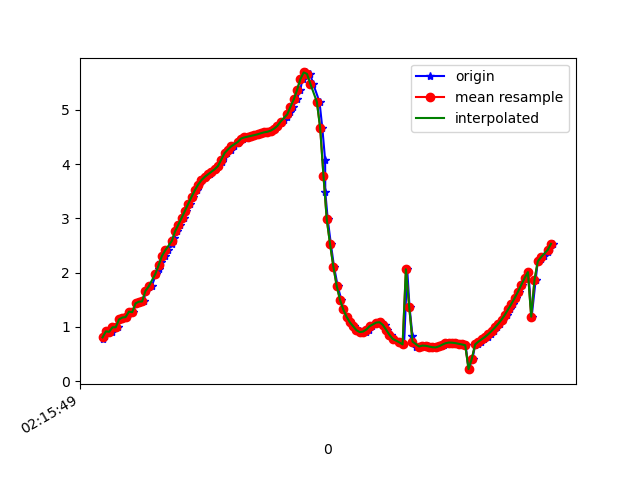

The table this chart was drawn from, first rows:
1617848149805, 543793356917873, 0.7786039, -4.60715, 8.614405
1617848149817, 543793376148643, 0.8332, -4.708, 8.554
1617848149835, 543793395379413, 0.9173, -4.604, 8.603
1617848149857, 543793414610183, 0.9093, -4.647, 8.58
1617848149871, 543793433840953, 0.9922, -4.564, 8.615
1617848149892, 543793453071723, 0.9936, -4.519, 8.639
1617848149909, 543793472302493, 1.138, -4.54, 8.61
1617848149928, 543793491533263, 1.172, -4.432, 8.661
1617848149948, 543793510764033, 1.181, -4.479, 8.636
1617848149970, 543793529994803, 1.281, -4.397, 8.664
1617848149986, 543793549225573, 1.271, -4.318, 8.705
1617848150004, 543793568456343, 1.433, -4.365, 8.656
1617848150024, 543793587687113, 1.464, -4.247, 8.71
1617848150049, 543793606917883, 1.469, -4.206, 8.729
1617848150062, 543793626148653, 1.662, -4.203, 8.696
1617848150084, 543793645379423, 1.734, -4.095, 8.733
1617848150099, 543793664610193, 1.756, -4.08, 8.736
1617848150125, 543793683840963, 1.977, -4.057, 8.699
1617848150144, 543793703071733, 2.065, -3.971, 8.718
1617848150156, 543793722302503, 2.202, -3.916, 8.71
1617848150176, 543793741533273, 2.306, -3.853, 8.711
1617848150197, 543793760764043, 2.41, -3.795, 8.708
1617848150220, 543793779994813, 2.523, -3.73, 8.704
1617848150233, 543793799225583, 2.641, -3.661, 8.698
1617848150252, 543793818456353, 2.761, -3.591, 8.69
1617848150272, 543793837687123, 2.884, -3.529, 8.676
1617848150294, 543793856917893, 3.011, -3.478, 8.653
1617848150309, 543793876148663, 3.14, -3.426, 8.628
1617848150328, 543793895379433, 3.271, -3.374, 8.6
1617848150348, 543793914610203, 3.399, -3.336, 8.565
1617848150370, 543793933840973, 3.519, -3.321, 8.522
1617848150385, 543793953071743, 3.624, -3.33, 8.475
1617848150404, 543793972302513, 3.706, -3.355, 8.429
1617848150423, 543793991533283, 3.766, -3.385, 8.391
1617848150449, 543794010764053, 3.813, -3.414, 8.357
1617848150461, 543794029994823, 3.858, -3.443, 8.325
1617848150481, 543794049225593, 3.906, -3.461, 8.295
1617848150503, 543794068456363, 3.964, -3.466, 8.265
1617848150524, 543794087687133, 4.038, -3.472, 8.227
1617848150538, 543794106917903, 4.124, -3.474, 8.183
1617848150556, 543794126148673, 4.204, -3.443, 8.156
1617848150578, 543794145379443, 4.269, -3.39, 8.144
1617848150599, 543794164610213, 4.327, -3.353, 8.128
1617848150621, 543794183840983, 4.383, -3.344, 8.102
1617848150632, 543794203071753, 4.434, -3.345, 8.074
1617848150651, 543794222302523, 4.472, -3.326, 8.061
1617848150674, 543794241533293, 4.493, -3.285, 8.067
1617848150694, 543794260764063, 4.507, -3.243, 8.076
1617848150708, 543794279994833, 4.52, -3.213, 8.08
1617848150728, 543794299225603, 4.534, -3.185, 8.083
1617848150746, 543794318456373, 4.549, -3.145, 8.09
1617848150770, 543794337687143, 4.57, -3.061, 8.111
1617848150785, 543794356917913, 4.586, -2.906, 8.158
1617848150804, 543794376148683, 4.597, -2.707, 8.22
1617848150823, 543794395379453, 4.617, -2.547, 8.26
1617848150848, 543794414610223, 4.654, -2.483, 8.26
1617848150861, 543794433840993, 4.704, -2.472, 8.234
1617848150880, 543794453071763, 4.756, -2.474, 8.204
1617848150899, 543794472302533, 4.813, -2.473, 8.171
1617848150920, 543794491533303, 4.876, -2.528, 8.116
1617848150937, 543794510764073, 4.957, -2.72, 8.005
... 83 more rows
